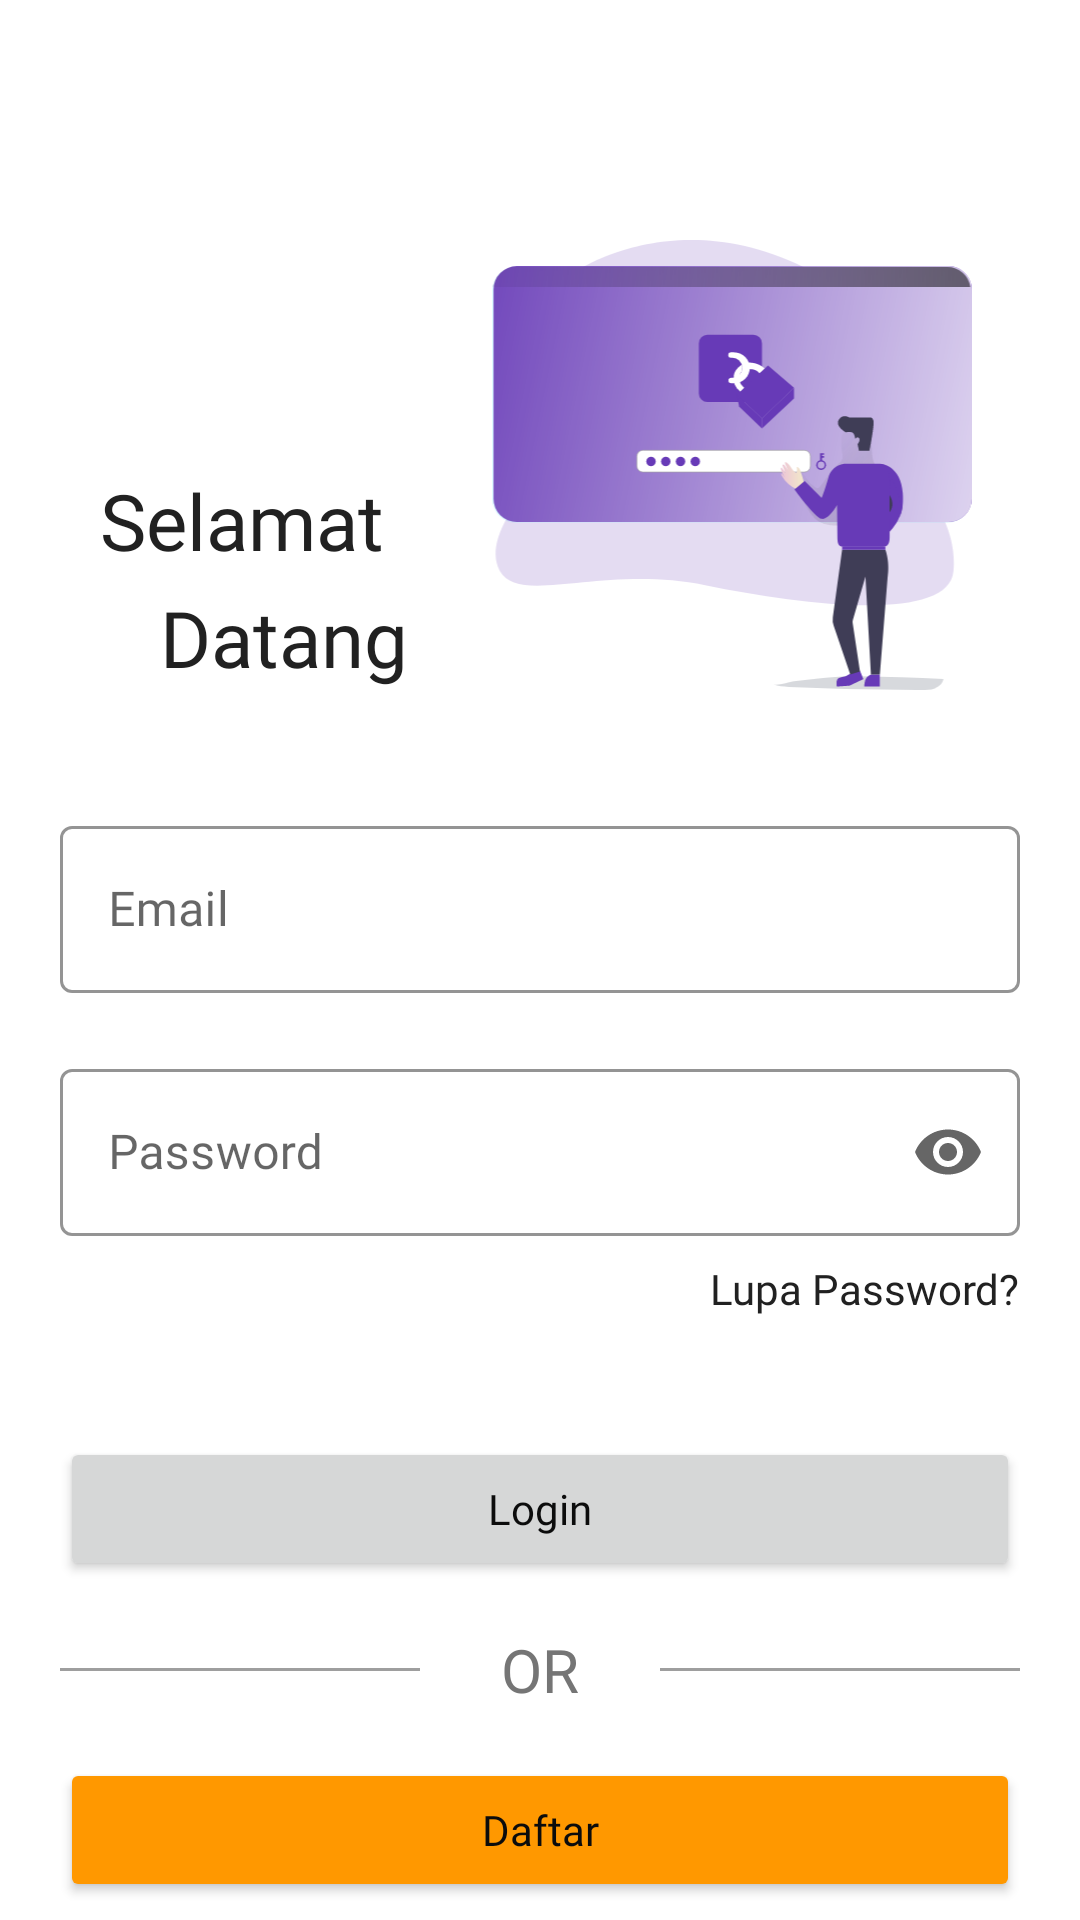

Write the Android layout XML for this screen, with the resource values it uses.
<!-- AndroidManifest.xml: application theme AppTheme -->
<!-- res/layout/fragment_login.xml -->
<?xml version="1.0" encoding="utf-8"?>
<FrameLayout xmlns:android="http://schemas.android.com/apk/res/android"
    xmlns:tools="http://schemas.android.com/tools"
    android:layout_width="match_parent"
    android:layout_height="match_parent"
    xmlns:app="http://schemas.android.com/apk/res-auto"
    tools:context=".auth.login.LoginFragment">

    <ScrollView
        android:layout_width="match_parent"
        android:layout_height="match_parent"
        tools:ignore="UselessParent">

        <LinearLayout
            android:layout_width="match_parent"
            android:layout_height="wrap_content"
            android:orientation="vertical">

            <LinearLayout
                android:layout_width="match_parent"
                android:layout_height="wrap_content"
                android:orientation="horizontal"
                android:layout_marginStart="@dimen/dip_25"
                android:layout_marginTop="@dimen/dip_80"
                android:gravity="end">

                <RelativeLayout
                    android:layout_width="wrap_content"
                    android:layout_height="wrap_content"
                    android:layout_gravity="bottom">

                    <TextView
                        android:id="@+id/tv_selamat"
                        android:layout_width="wrap_content"
                        android:layout_height="wrap_content"
                        android:textSize="26sp"
                        android:text="@string/selamat"
                        style="@style/TextRegularPrimary" />

                    <TextView
                        android:id="@+id/tv_datang"
                        android:layout_width="wrap_content"
                        android:layout_height="wrap_content"
                        android:text="@string/datang"
                        android:layout_marginStart="@dimen/dip_20"
                        android:layout_marginTop="@dimen/dip_4"
                        android:textSize="26sp"
                        android:layout_below="@+id/tv_selamat"
                        style="@style/TextRegularPrimary" />
                </RelativeLayout>

                <ImageView
                    android:layout_width="200dp"
                    android:layout_height="150dp"
                    android:src="@drawable/illustration_login"
                    android:layout_marginEnd="@dimen/dip_16"
                    android:layout_marginStart="@dimen/dip_8"
                    android:contentDescription="@string/illustration_login" />

            </LinearLayout>

            <LinearLayout
                android:layout_width="match_parent"
                android:layout_height="wrap_content"
                android:orientation="vertical"
                android:layout_marginHorizontal="@dimen/dip_20"
                android:layout_marginTop="@dimen/dip_40">

                <com.google.android.material.textfield.TextInputLayout
                    android:id="@+id/input_layout_email_login"
                    android:layout_width="match_parent"
                    android:layout_height="wrap_content"
                    android:hint="@string/email"
                    app:endIconMode="clear_text"
                    app:boxStrokeColor="@color/colorPrimary"
                    style="@style/TextInputLayout.OutlineBox.CustomFont">

                    <com.google.android.material.textfield.TextInputEditText
                        android:id="@+id/edt_email_login"
                        android:layout_width="match_parent"
                        android:layout_height="wrap_content"
                        android:inputType="textEmailAddress"
                        android:lines="1" />

                </com.google.android.material.textfield.TextInputLayout>

                <com.google.android.material.textfield.TextInputLayout
                    android:id="@+id/input_layout_password_login"
                    android:layout_width="match_parent"
                    android:layout_height="wrap_content"
                    android:hint="@string/password"
                    app:boxStrokeColor="@color/colorPrimary"
                    android:layout_marginTop="@dimen/dip_20"
                    app:endIconMode="password_toggle"
                    style="@style/TextInputLayout.OutlineBox.CustomFont">

                    <com.google.android.material.textfield.TextInputEditText
                        android:id="@+id/edt_password_login"
                        android:layout_width="match_parent"
                        android:layout_height="wrap_content"
                        android:inputType="textPassword"
                        android:lines="1" />

                </com.google.android.material.textfield.TextInputLayout>

            </LinearLayout>

            <TextView
                android:id="@+id/tv_forgot_password"
                android:layout_width="wrap_content"
                android:layout_height="wrap_content"
                android:textSize="14sp"
                android:text="@string/lupa_password"
                style="@style/TextLightPrimary"
                android:layout_marginTop="@dimen/dip_8"
                android:layout_gravity="end"
                android:layout_marginEnd="@dimen/dip_20" />

            <Button
                android:id="@+id/btn_login"
                android:layout_marginTop="@dimen/dip_40"
                android:layout_marginHorizontal="@dimen/dip_20"
                android:text="@string/login"
                style="@style/Button" />

            <LinearLayout
                android:layout_width="match_parent"
                android:layout_height="wrap_content"
                android:orientation="horizontal"
                android:gravity="center"
                android:weightSum="7"
                android:layout_marginHorizontal="@dimen/dip_20"
                android:layout_marginVertical="@dimen/dip_16">

                <View
                    android:layout_width="0dp"
                    android:layout_height="1dp"
                    android:layout_weight="3"
                    android:background="@color/colorTextSecondaryLight"
                    android:layout_marginEnd="@dimen/dip_20" />

                <TextView
                    android:layout_width="0dp"
                    android:layout_height="wrap_content"
                    android:text="@string/or"
                    android:textAlignment="center"
                    android:layout_weight="1"
                    style="@style/TextRegularSecondary"
                    android:textSize="20sp" />

                <View
                    android:layout_width="0dp"
                    android:layout_height="1dp"
                    android:layout_weight="3"
                    android:background="@color/colorTextSecondaryLight"
                    android:layout_marginStart="@dimen/dip_20" />
            </LinearLayout>

            <Button
                android:id="@+id/btn_to_register"
                android:layout_width="match_parent"
                android:layout_height="wrap_content"
                android:text="@string/daftar"
                android:backgroundTint="@color/colorAccent"
                android:layout_marginHorizontal="@dimen/dip_20"
                style="@style/Button" />
        </LinearLayout>
    </ScrollView>

    <ProgressBar
        android:id="@+id/loading_login"
        android:layout_width="wrap_content"
        android:layout_height="wrap_content"
        android:layout_gravity="center"
        android:visibility="invisible" />
</FrameLayout>
<!-- resources referenced by this layout -->
<resources>
  <color name="colorAccent">#FF9800</color>
  <color name="colorPrimary">#673AB7</color>
  <color name="colorTextSecondaryLight">#9E9E9E</color>
  <dimen name="dip_16">16dp</dimen>
  <dimen name="dip_20">20dp</dimen>
  <dimen name="dip_25">25dp</dimen>
  <dimen name="dip_4">4dp</dimen>
  <dimen name="dip_40">40dp</dimen>
  <dimen name="dip_8">8dp</dimen>
  <dimen name="dip_80">80dp</dimen>
  <!-- drawable illustration_login: vector/xml drawable (drawable, 12222 chars, omitted) -->
  <string name="daftar">Daftar</string>
  <string name="datang">Datang</string>
  <string name="email">Email</string>
  <string name="illustration_login">illustration login</string>
  <string name="login">Login</string>
  <string name="lupa_password">Lupa Password?</string>
  <string name="or">OR</string>
  <string name="password">Password</string>
  <string name="selamat">Selamat</string>
  <style name="Button">
          <item name="android:layout_width">match_parent</item>
          <item name="android:layout_height">wrap_content</item>
          <item name="android:textAllCaps">false</item>
          <item name="android:fontFamily">@font/quicksand_regular</item>
          <item name="android:textColor">@color/colorWhite</item>
      </style>
  <style name="TextInputLayout.OutlineBox.CustomFont" parent="Widget.MaterialComponents.TextInputLayout.OutlinedBox">
          <item name="android:theme">@style/ThemeOverlay.TextInputEditText.OutlinedBox.CustomFont</item>
      </style>
  <style name="TextLightPrimary">
          <item name="android:fontFamily">@font/quicksand_light</item>
          <item name="android:textColor">@color/colorTextPrimary</item>
      </style>
  <style name="TextRegularPrimary">
          <item name="android:fontFamily">@font/quicksand_regular</item>
          <item name="android:textColor">@color/colorTextPrimary</item>
      </style>
  <style name="TextRegularSecondary">
          <item name="android:fontFamily">@font/quicksand_regular</item>
          <item name="android:textColor">@color/colorTextSecondary</item>
      </style>
  <style name="AppTheme" parent="Theme.MaterialComponents.Light.NoActionBar">
          
          <item name="colorPrimary">@color/colorPrimary</item>
          <item name="colorPrimaryDark">@color/colorPrimaryDark</item>
          <item name="colorAccent">@color/colorAccent</item>
      </style>
  <color name="colorWhite">#0C0C0C</color>
  <style name="ThemeOverlay.TextInputEditText.OutlinedBox.CustomFont" parent="ThemeOverlay.MaterialComponents.TextInputEditText.OutlinedBox">
          <item name="editTextStyle">@style/TextInputEditText.OutlinedBox.CustomFont</item>
      </style>
  <color name="colorTextPrimary">#212121</color>
  <color name="colorTextSecondary">#757575</color>
  <color name="colorPrimaryDark">#512DA8</color>
  <style name="TextInputEditText.OutlinedBox.CustomFont" parent="Widget.MaterialComponents.TextInputEditText.OutlinedBox">
          <item name="android:fontFamily">@font/quicksand_light</item>
      </style>
</resources>
